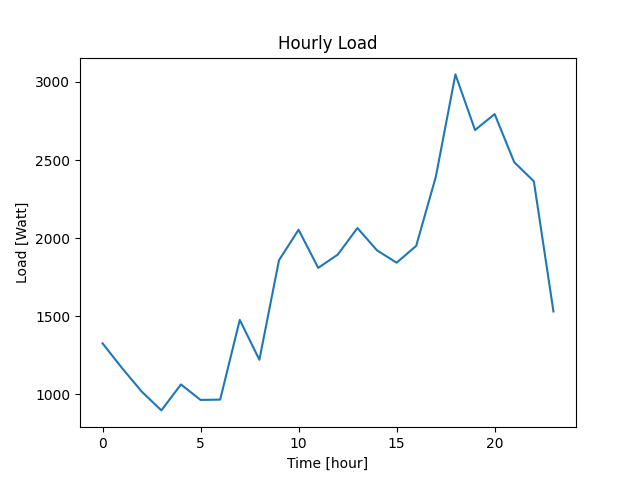

Data behind this chart, as committed beside it:
Datetime, Load
2022-04-07 10:40:48, 1327
2022-04-07 11:40:48, 1168
2022-04-07 12:40:48, 1018
2022-04-07 13:40:48, 898
2022-04-07 14:40:48, 1064
2022-04-07 15:40:48, 965
2022-04-07 16:40:48, 967
2022-04-07 17:40:48, 1477
2022-04-07 18:40:48, 1222
2022-04-07 19:40:48, 1859
2022-04-07 20:40:48, 2054
2022-04-07 21:40:48, 1810
2022-04-07 22:40:48, 1895
2022-04-07 23:40:48, 2065
2022-04-08 00:40:48, 1922
2022-04-08 01:40:48, 1843
2022-04-08 02:40:48, 1951
2022-04-08 03:40:48, 2393
2022-04-08 04:40:48, 3048
2022-04-08 05:40:48, 2692
2022-04-08 06:40:48, 2794
2022-04-08 07:40:48, 2486
2022-04-08 08:40:48, 2364
2022-04-08 09:40:48, 1531
